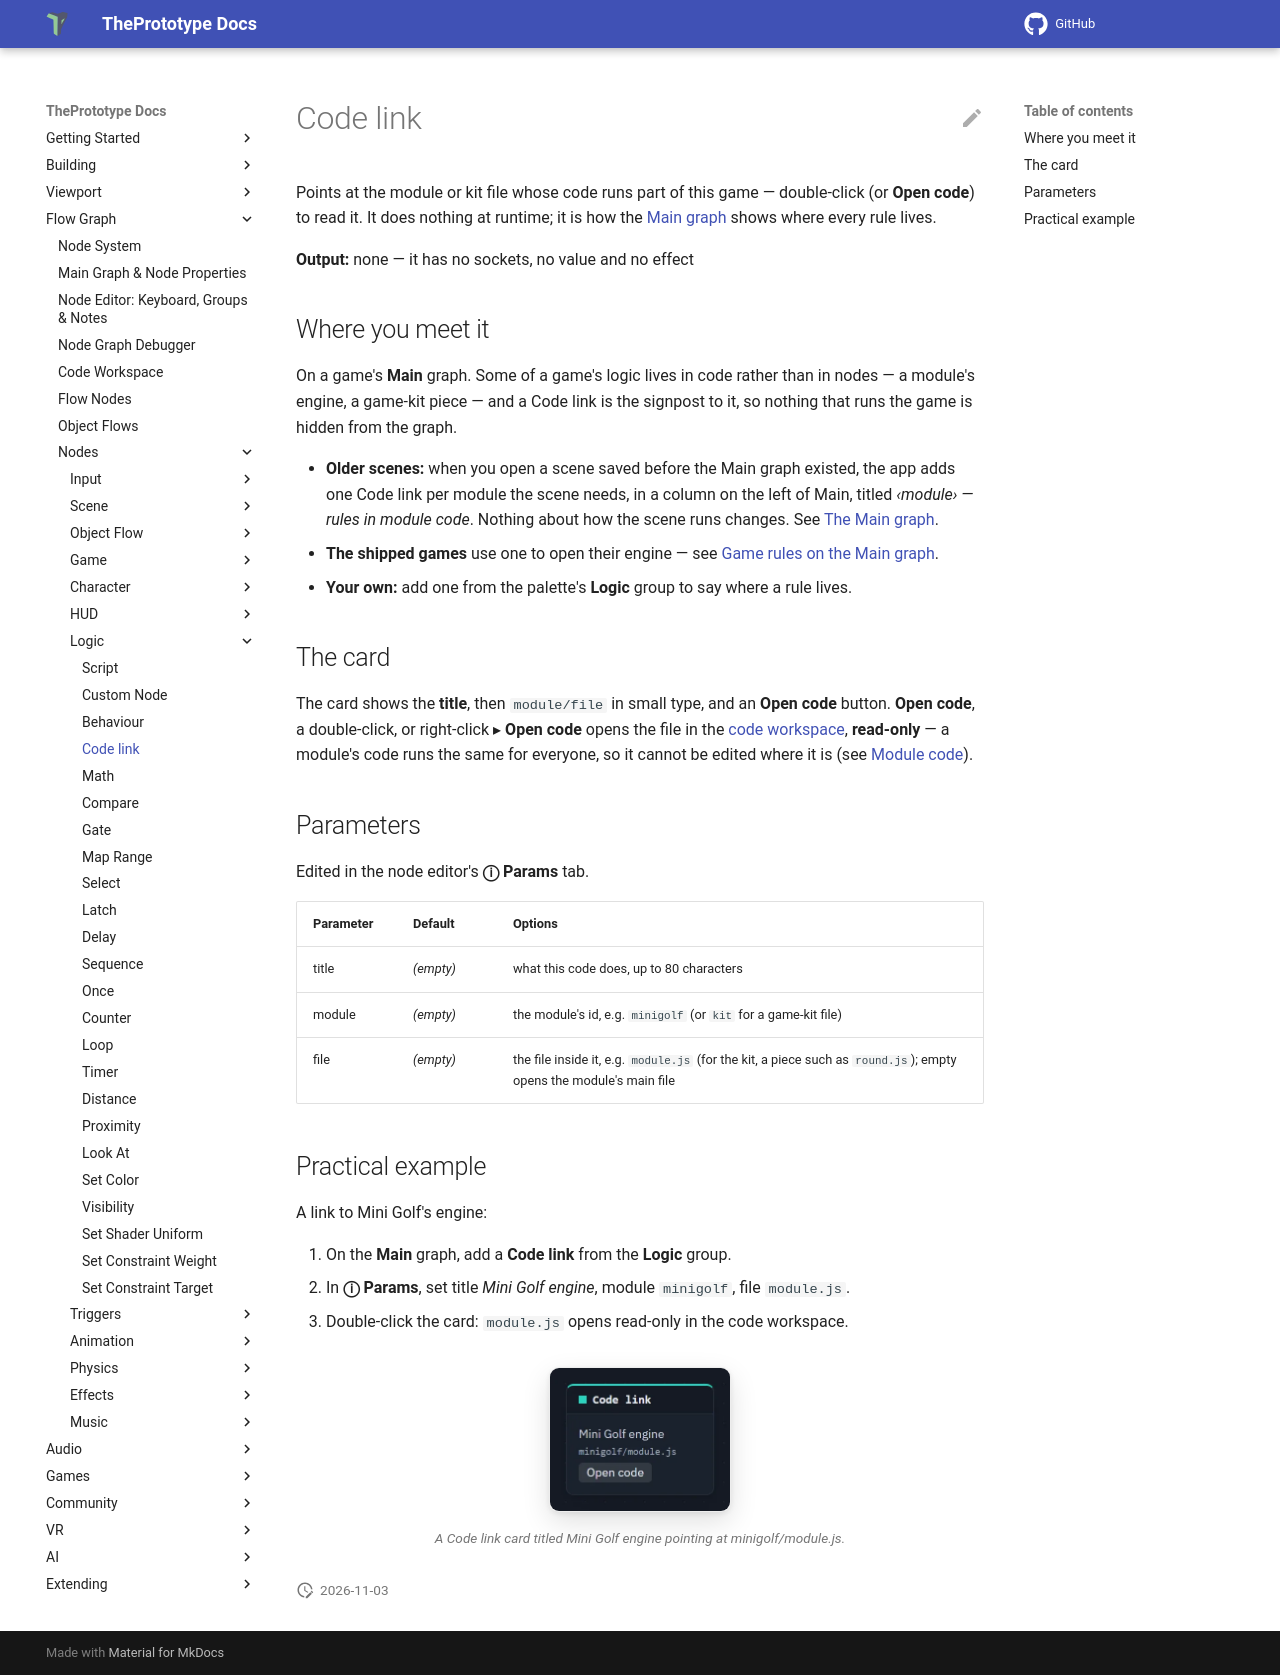

repository: theprototype-app/docs · page: nodes/coderef/index.html · generator: mkdocs

# Code link

Points at the module or kit file whose code runs part of this game — double-click (or **Open code**) to read it. It does
nothing at runtime; it is how the [Main graph](../main-graph.md) shows where every rule lives.

**Output:** none — it has no sockets, no value and no effect

## Where you meet it

On a game's **Main** graph. Some of a game's logic lives in code rather than in nodes — a module's engine, a game-kit
piece — and a Code link is the signpost to it, so nothing that runs the game is hidden from the graph.

- **Older scenes:** when you open a scene saved before the Main graph existed, the app adds one Code link per module the
  scene needs, in a column on the left of Main, titled *‹module› — rules in module code*. Nothing about how the scene
  runs changes. See [The Main graph](../main-graph.md#the-main-graph).
- **The shipped games** use one to open their engine — see [Game rules on the Main graph](../game-rules.md).
- **Your own:** add one from the palette's **Logic** group to say where a rule lives.

## The card

The card shows the **title**, then `module/file` in small type, and an **Open code** button. **Open code**, a
double-click, or right-click ▸ **Open code** opens the file in the [code workspace](../code-workspace.md),
**read-only** — a module's code runs the same for everyone, so it cannot be edited where it is (see
[Module code](../code-workspace.md#module-code)).

## Parameters

Edited in the node editor's **ⓘ Params** tab.

| Parameter | Default | Options |
|---|---|---|
| title | *(empty)* | what this code does, up to 80 characters |
| module | *(empty)* | the module's id, e.g. `minigolf` (or `kit` for a game-kit file) |
| file | *(empty)* | the file inside it, e.g. `module.js` (for the kit, a piece such as `round.js`); empty opens the module's main file |

## Practical example

A link to Mini Golf's engine:

1. On the **Main** graph, add a **Code link** from the **Logic** group.
2. In **ⓘ Params**, set title *Mini Golf engine*, module `minigolf`, file `module.js`.
3. Double-click the card: `module.js` opens read-only in the code workspace.

![A Code link card titled Mini Golf engine pointing at minigolf/module.js, with its Open code button](../img/nodes-coderef/coderef.webp){ .shot width="182" height="145" loading=lazy }
/// caption
A Code link card titled Mini Golf engine pointing at minigolf/module.js.
///
